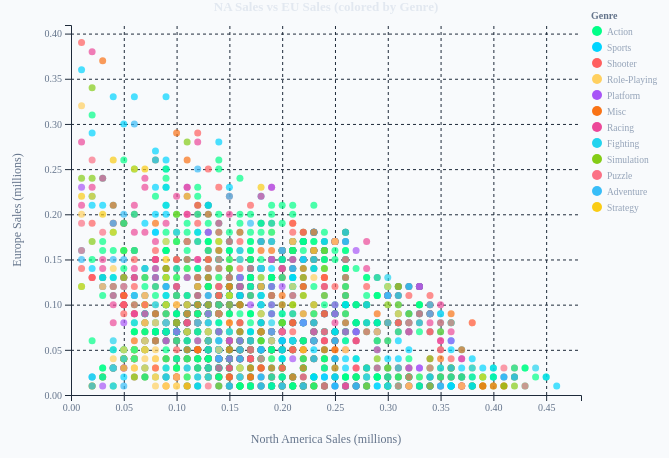
D3 v7 page, settled after 480 driven frames (8 s of simulated time); the page loaded 1 data file(s).


const W = 740, H = 460;
const margin = {top: 30, right: 160, bottom: 60, left: 70};
const w = W - margin.left - margin.right;
const h = H - margin.top - margin.bottom;

const svg = d3.select("#scatter").append("svg")
  .attr("width", W).attr("height", H)
  .style("background","transparent");

const g = svg.append("g").attr("transform",`translate(${margin.left},${margin.top})`);
const tip = d3.select("#tip");

const genres = ["Action","Sports","Shooter","Role-Playing","Platform","Misc","Racing","Fighting","Simulation","Puzzle","Adventure","Strategy"];
const color = d3.scaleOrdinal()
  .domain(genres)
  .range(["#00ff88","#00d4ff","#ff5f5f","#ffd060","#a855f7","#f97316","#ec4899","#22d3ee","#84cc16","#fb7185","#38bdf8","#facc15"]);

const x = d3.scaleLinear().range([0, w]);
const y = d3.scaleLinear().range([h, 0]);

const xAxis = g.append("g").attr("transform",`translate(0,${h})`);
const yAxis = g.append("g");

// gridlines
const xGrid = g.append("g").attr("class","grid").attr("transform",`translate(0,${h})`);
const yGrid = g.append("g").attr("class","grid");

g.append("text").attr("x",w/2).attr("y",h+48)
  .attr("text-anchor","middle").style("fill","#64748b").style("font-size","12px").style("font-family","Outfit")
  .text("North America Sales (millions)");

g.append("text").attr("transform","rotate(-90)").attr("x",-h/2).attr("y",-50)
  .attr("text-anchor","middle").style("fill","#64748b").style("font-size","12px").style("font-family","Outfit")
  .text("Europe Sales (millions)");

svg.append("text").attr("x",margin.left+w/2).attr("y",16)
  .attr("text-anchor","middle").style("fill","#e2e8f0").style("font-size","13px")
  .style("font-family","Outfit").style("font-weight","700")
  .text("NA Sales vs EU Sales (colored by Genre)");

const dotsG = g.append("g");

let allData = [];

function update(cutoff) {
  const filtered = allData.filter(d => d.Global_Sales <= cutoff && d.NA_Sales > 0 && d.EU_Sales > 0);
  document.getElementById("countLabel").textContent = `Showing ${filtered.length} games`;

  x.domain([0, d3.max(filtered, d=>d.NA_Sales)*1.05 || 10]);
  y.domain([0, d3.max(filtered, d=>d.EU_Sales)*1.05 || 10]);

  xAxis.call(d3.axisBottom(x).ticks(8))
    .selectAll("text").style("fill","#64748b").style("font-family","Outfit").style("font-size","10px");
  xAxis.select(".domain").style("stroke","#1e2a3a");
  xAxis.selectAll(".tick line").style("stroke","#1e2a3a");

  yAxis.call(d3.axisLeft(y).ticks(8))
    .selectAll("text").style("fill","#64748b").style("font-family","Outfit").style("font-size","10px");
  yAxis.select(".domain").style("stroke","#1e2a3a");
  yAxis.selectAll(".tick line").style("stroke","#1e2a3a");

  xGrid.call(d3.axisBottom(x).ticks(8).tickSize(-h).tickFormat(""))
    .selectAll("line").style("stroke","#1e2a3a").style("stroke-dasharray","3,3");
  xGrid.select(".domain").remove();

  yGrid.call(d3.axisLeft(y).ticks(8).tickSize(-w).tickFormat(""))
    .selectAll("line").style("stroke","#1e2a3a").style("stroke-dasharray","3,3");
  yGrid.select(".domain").remove();

  const dots = dotsG.selectAll("circle").data(filtered, d=>d.Name+d.Platform);

  dots.enter().append("circle")
    .attr("r", 3.5)
    .attr("opacity", 0.7)
    .attr("fill", d=>color(d.Genre))
    .on("mouseover", function(ev,d){
      d3.select(this).attr("r",6).attr("opacity",1);
      tip.style("opacity",1).html(
        `<strong style="color:#e2e8f0">${d.Name}</strong><br>` +
        `Genre: <span style="color:${color(d.Genre)}">${d.Genre}</span><br>` +
        `Publisher: ${d.Publisher}<br>` +
        `NA: ${d.NA_Sales.toFixed(2)}M &nbsp; EU: ${d.EU_Sales.toFixed(2)}M<br>` +
        `Global: ${d.Global_Sales.toFixed(2)}M`
      );
    })
    .on("mousemove", ev=>tip.style("left",(ev.clientX+14)+"px").style("top",(ev.clientY-30)+"px"))
    .on("mouseout", function(){d3.select(this).attr("r",3.5).attr("opacity",0.7);tip.style("opacity",0);})
    .merge(dots)
    .attr("cx", d=>x(d.NA_Sales))
    .attr("cy", d=>y(d.EU_Sales));

  dots.exit().remove();
}

// legend
const lg = svg.append("g").attr("transform",`translate(${margin.left+w+10},${margin.top})`);
lg.append("text").attr("x",0).attr("y",-6)
  .style("fill","#64748b").style("font-size","10px").style("font-family","Outfit").style("font-weight","600")
  .text("Genre");
genres.forEach((genre,i)=>{
  lg.append("circle").attr("cx",6).attr("cy",i*16+6).attr("r",5).attr("fill",color(genre));
  lg.append("text").attr("x",16).attr("y",i*16+10)
    .style("fill","#94a3b8").style("font-size","9.5px").style("font-family","Outfit")
    .text(genre);
});

// slider
const slider = document.getElementById("slider");
const sliderVal = document.getElementById("sliderVal");
slider.addEventListener("input", function(){
  sliderVal.textContent = this.value + "M";
  update(+this.value);
});

// load CSV
d3.csv("videogamesales.csv").then(raw => {
  allData = raw.map(d => ({
    Name: d.Name,
    Genre: d.Genre,
    Publisher: d.Publisher,
    Platform: d.Platform,
    NA_Sales: +d.NA_Sales || 0,
    EU_Sales: +d.EU_Sales || 0,
    Global_Sales: +d.Global_Sales || 0
  })).filter(d => d.NA_Sales > 0 && d.EU_Sales > 0 && d.Genre);
  update(0.47);
}).catch(err => {
  console.error("CSV load error:", err);
  document.getElementById("scatter").innerHTML = '<p style="color:#ff5f5f;padding:1rem;">Could not load CSV file. Make sure videogamesales.csv is in the same folder.</p>';
});


### data: videogamesales.csv
?Rank, Name, Platform, Year, Genre, Publisher, NA_Sales, EU_Sales, JP_Sales, Other_Sales, Global_Sales
1, Wii Sports, Wii, 2006, Sports, Nintendo, 41.49, 29.02, 3.77, 8.46, 82.74
2, Super Mario Bros., NES, 1985, Platform, Nintendo, 29.08, 3.58, 6.81, 0.77, 40.24
3, Mario Kart Wii, Wii, 2008, Racing, Nintendo, 15.85, 12.88, 3.79, 3.31, 35.82
4, Wii Sports Resort, Wii, 2009, Sports, Nintendo, 15.75, 11.01, 3.28, 2.96, 33
5, Pokemon Red/Pokemon Blue, GB, 1996, Role-Playing, Nintendo, 11.27, 8.89, 10.22, 1, 31.37
6, Tetris, GB, 1989, Puzzle, Nintendo, 23.2, 2.26, 4.22, 0.58, 30.26
7, New Super Mario Bros., DS, 2006, Platform, Nintendo, 11.38, 9.23, 6.5, 2.9, 30.01
8, Wii Play, Wii, 2006, Misc, Nintendo, 14.03, 9.2, 2.93, 2.85, 29.02
9, New Super Mario Bros. Wii, Wii, 2009, Platform, Nintendo, 14.59, 7.06, 4.7, 2.26, 28.62
10, Duck Hunt, NES, 1984, Shooter, Nintendo, 26.93, 0.63, 0.28, 0.47, 28.31
11, Nintendogs, DS, 2005, Simulation, Nintendo, 9.07, 11, 1.93, 2.75, 24.76
12, Mario Kart DS, DS, 2005, Racing, Nintendo, 9.81, 7.57, 4.13, 1.92, 23.42
13, Pokemon Gold/Pokemon Silver, GB, 1999, Role-Playing, Nintendo, 9, 6.18, 7.2, 0.71, 23.1
14, Wii Fit, Wii, 2007, Sports, Nintendo, 8.94, 8.03, 3.6, 2.15, 22.72
15, Wii Fit Plus, Wii, 2009, Sports, Nintendo, 9.09, 8.59, 2.53, 1.79, 22
16, Kinect Adventures!, X360, 2010, Misc, Microsoft Game Studios, 14.97, 4.94, 0.24, 1.67, 21.82
17, Grand Theft Auto V, PS3, 2013, Action, Take-Two Interactive, 7.01, 9.27, 0.97, 4.14, 21.4
18, Grand Theft Auto: San Andreas, PS2, 2004, Action, Take-Two Interactive, 9.43, 0.4, 0.41, 10.57, 20.81
19, Super Mario World, SNES, 1990, Platform, Nintendo, 12.78, 3.75, 3.54, 0.55, 20.61
20, Brain Age: Train Your Brain in Minutes a…, DS, 2005, Misc, Nintendo, 4.75, 9.26, 4.16, 2.05, 20.22
21, Pokemon Diamond/Pokemon Pearl, DS, 2006, Role-Playing, Nintendo, 6.42, 4.52, 6.04, 1.37, 18.36
22, Super Mario Land, GB, 1989, Platform, Nintendo, 10.83, 2.71, 4.18, 0.42, 18.14
23, Super Mario Bros. 3, NES, 1988, Platform, Nintendo, 9.54, 3.44, 3.84, 0.46, 17.28
24, Grand Theft Auto V, X360, 2013, Action, Take-Two Interactive, 9.63, 5.31, 0.06, 1.38, 16.38
25, Grand Theft Auto: Vice City, PS2, 2002, Action, Take-Two Interactive, 8.41, 5.49, 0.47, 1.78, 16.15
26, Pokemon Ruby/Pokemon Sapphire, GBA, 2002, Role-Playing, Nintendo, 6.06, 3.9, 5.38, 0.5, 15.85
27, Pokemon Black/Pokemon White, DS, 2010, Role-Playing, Nintendo, 5.57, 3.28, 5.65, 0.82, 15.32
28, Brain Age 2: More Training in Minutes a …, DS, 2005, Puzzle, Nintendo, 3.44, 5.36, 5.32, 1.18, 15.3
29, Gran Turismo 3: A-Spec, PS2, 2001, Racing, Sony Computer Entertainment, 6.85, 5.09, 1.87, 1.16, 14.98
30, Call of Duty: Modern Warfare 3, X360, 2011, Shooter, Activision, 9.03, 4.28, 0.13, 1.32, 14.76
31, Pok√©mon Yellow: Special Pikachu Edition, GB, 1998, Role-Playing, Nintendo, 5.89, 5.04, 3.12, 0.59, 14.64
32, Call of Duty: Black Ops, X360, 2010, Shooter, Activision, 9.67, 3.73, 0.11, 1.13, 14.64
33, Pokemon X/Pokemon Y, 3DS, 2013, Role-Playing, Nintendo, 5.17, 4.05, 4.34, 0.79, 14.35
34, Call of Duty: Black Ops 3, PS4, 2015, Shooter, Activision, 5.77, 5.81, 0.35, 2.31, 14.24
35, Call of Duty: Black Ops II, PS3, 2012, Shooter, Activision, 4.99, 5.88, 0.65, 2.52, 14.03
36, Call of Duty: Black Ops II, X360, 2012, Shooter, Activision, 8.25, 4.3, 0.07, 1.12, 13.73
37, Call of Duty: Modern Warfare 2, X360, 2009, Shooter, Activision, 8.52, 3.63, 0.08, 1.29, 13.51
38, Call of Duty: Modern Warfare 3, PS3, 2011, Shooter, Activision, 5.54, 5.82, 0.49, 1.62, 13.46
39, Grand Theft Auto III, PS2, 2001, Action, Take-Two Interactive, 6.99, 4.51, 0.3, 1.3, 13.1
40, Super Smash Bros. Brawl, Wii, 2008, Fighting, Nintendo, 6.75, 2.61, 2.66, 1.02, 13.04
41, Call of Duty: Black Ops, PS3, 2010, Shooter, Activision, 5.98, 4.44, 0.48, 1.83, 12.73
42, Animal Crossing: Wild World, DS, 2005, Simulation, Nintendo, 2.55, 3.52, 5.33, 0.88, 12.27
43, Mario Kart 7, 3DS, 2011, Racing, Nintendo, 4.74, 3.91, 2.67, 0.89, 12.21
44, Halo 3, X360, 2007, Shooter, Microsoft Game Studios, 7.97, 2.83, 0.13, 1.21, 12.14
45, Grand Theft Auto V, PS4, 2014, Action, Take-Two Interactive, 3.8, 5.81, 0.36, 2.02, 11.98
46, Pokemon HeartGold/Pokemon SoulSilver, DS, 2009, Action, Nintendo, 4.4, 2.77, 3.96, 0.77, 11.9
47, Super Mario 64, N64, 1996, Platform, Nintendo, 6.91, 2.85, 1.91, 0.23, 11.89
48, Gran Turismo 4, PS2, 2004, Racing, Sony Computer Entertainment, 3.01, 0.01, 1.1, 7.53, 11.66
49, Super Mario Galaxy, Wii, 2007, Platform, Nintendo, 6.16, 3.4, 1.2, 0.76, 11.52
50, Pokemon Omega Ruby/Pokemon Alpha Sapphir…, 3DS, 2014, Role-Playing, Nintendo, 4.23, 3.37, 3.08, 0.65, 11.33
51, Super Mario Land 2: 6 Golden Coins, GB, 1992, Adventure, Nintendo, 6.16, 2.04, 2.69, 0.29, 11.18
52, Grand Theft Auto IV, X360, 2008, Action, Take-Two Interactive, 6.76, 3.1, 0.14, 1.03, 11.02
53, Gran Turismo, PS, 1997, Racing, Sony Computer Entertainment, 4.02, 3.87, 2.54, 0.52, 10.95
54, Super Mario 3D Land, 3DS, 2011, Platform, Nintendo, 4.89, 2.99, 2.13, 0.78, 10.79
55, Gran Turismo 5, PS3, 2010, Racing, Sony Computer Entertainment, 2.96, 4.88, 0.81, 2.12, 10.77
56, Call of Duty: Modern Warfare 2, PS3, 2009, Shooter, Activision, 4.99, 3.69, 0.38, 1.63, 10.69
57, Grand Theft Auto IV, PS3, 2008, Action, Take-Two Interactive, 4.76, 3.76, 0.44, 1.62, 10.57
58, Super Mario All-Stars, SNES, 1993, Platform, Nintendo, 5.99, 2.15, 2.12, 0.29, 10.55
59, Pokemon FireRed/Pokemon LeafGreen, GBA, 2004, Role-Playing, Nintendo, 4.34, 2.65, 3.15, 0.35, 10.49
60, Super Mario 64, DS, 2004, Platform, Nintendo, 5.08, 3.11, 1.25, 0.98, 10.42
... 8,289 more rows